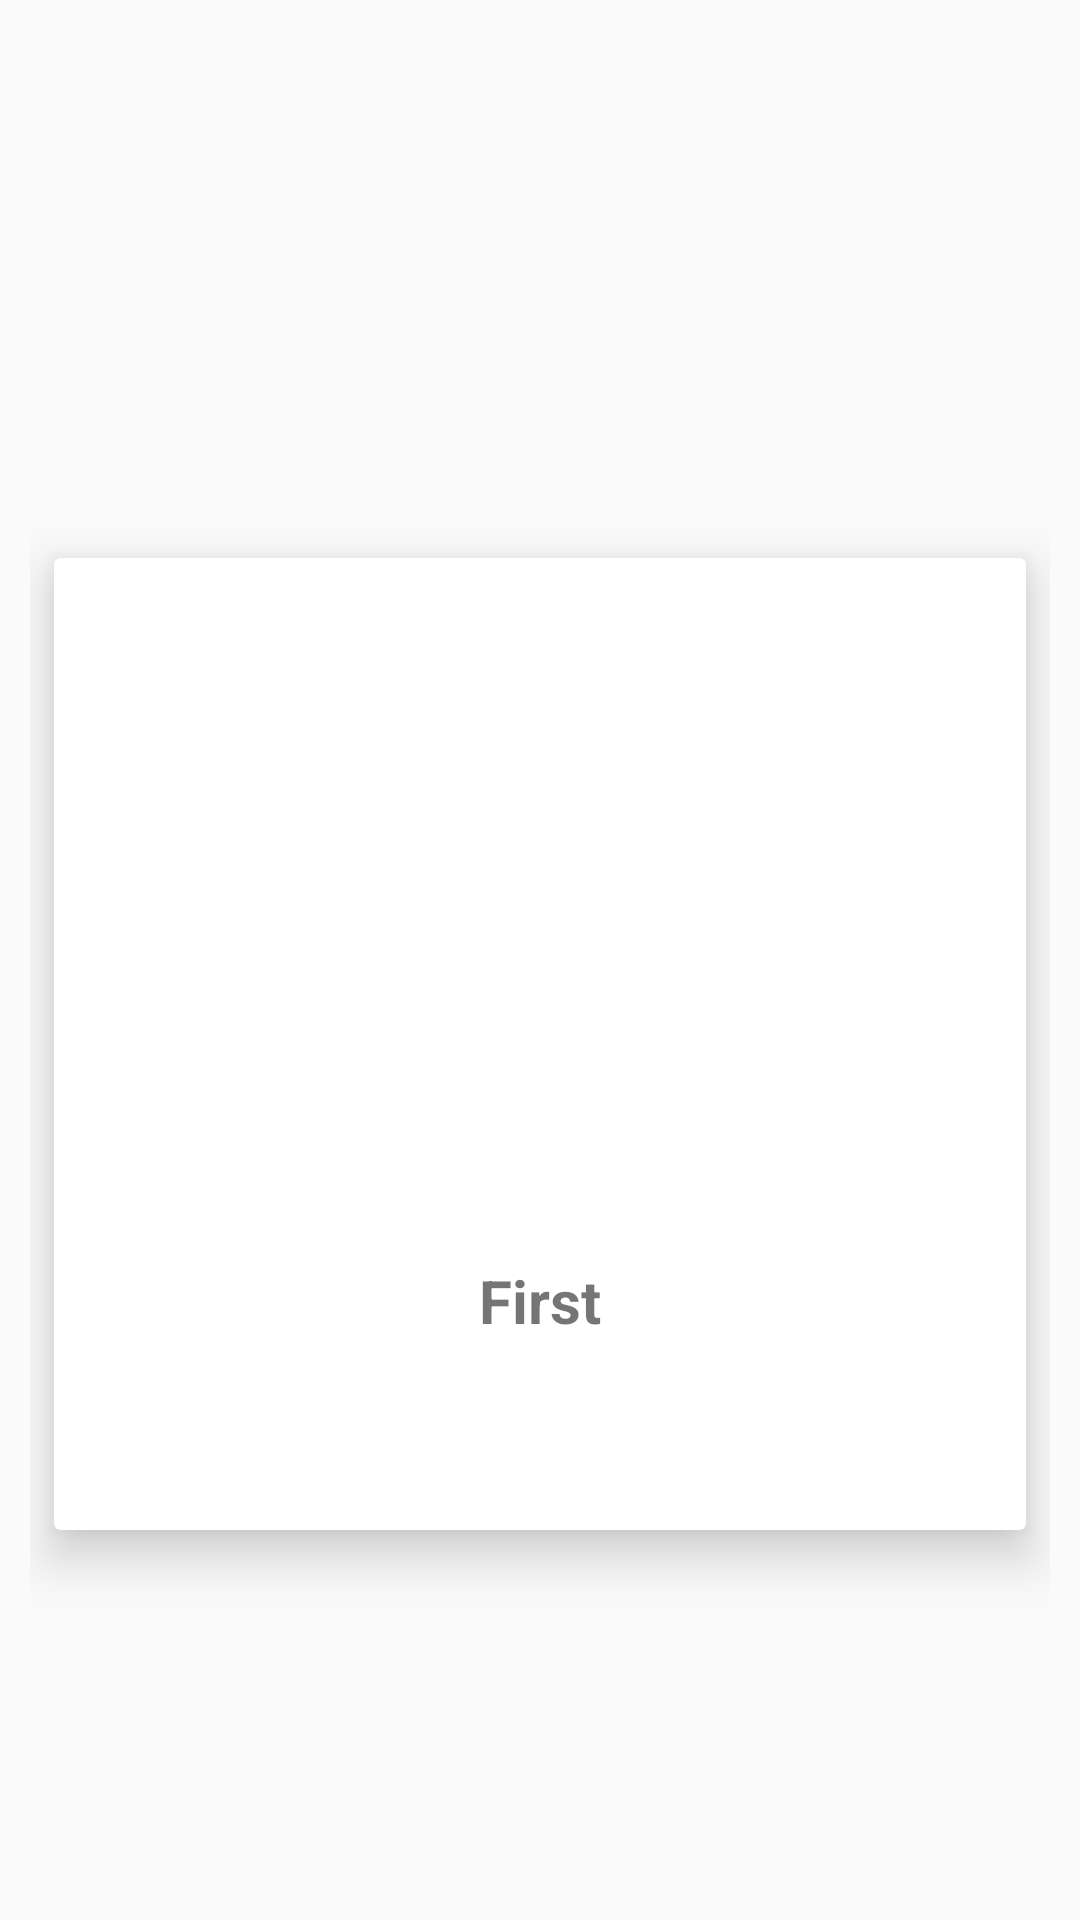

Reconstruct the res/layout file that produces this screen, plus the resources it refers to.
<!-- AndroidManifest.xml: application theme Theme.TheTicket -->
<!-- res/layout/custom_grid_layout.xml -->
<?xml version="1.0" encoding="utf-8"?>
<androidx.constraintlayout.widget.ConstraintLayout xmlns:android="http://schemas.android.com/apk/res/android"
    xmlns:app="http://schemas.android.com/apk/res-auto"
    xmlns:tools="http://schemas.android.com/tools"
    android:layout_width="match_parent"
    android:layout_height="wrap_content"
    android:orientation="vertical"
    android:padding="10dp">

    <androidx.cardview.widget.CardView
        android:layout_width="0dp"
        android:layout_height="wrap_content"
        android:layout_marginStart="8dp"
        android:layout_marginTop="8dp"
        android:layout_marginEnd="8dp"
        android:layout_marginBottom="8dp"
        app:cardElevation="10dp"
        app:contentPadding="10dp"
        app:layout_constraintBottom_toBottomOf="parent"
        app:layout_constraintEnd_toEndOf="parent"
        app:layout_constraintStart_toStartOf="parent"
        app:layout_constraintTop_toTopOf="parent"
        app:layout_constraintVertical_bias="0.6">

        <androidx.constraintlayout.widget.ConstraintLayout
            android:layout_width="match_parent"
            android:layout_height="match_parent">


            <ImageView
                android:id="@+id/imageView2x"
                android:layout_width="match_parent"
                android:layout_height="200dp"
                android:layout_marginStart="8dp"
                android:layout_marginTop="8dp"
                android:scaleType="centerCrop"
                android:layout_marginEnd="8dp"
                app:layout_constraintEnd_toEndOf="parent"
                app:layout_constraintStart_toStartOf="parent"
                app:layout_constraintTop_toTopOf="parent"
                app:srcCompat="@mipmap/ic_launcher_round" />

            <TextView
                android:id="@+id/textView2x"
                android:layout_width="wrap_content"
                android:layout_height="80dp"
                android:layout_marginTop="16dp"
                android:text="First"
                android:textSize="20sp"
                android:textStyle="bold"
                app:layout_constraintEnd_toEndOf="parent"
                app:layout_constraintStart_toStartOf="parent"
                app:layout_constraintTop_toBottomOf="@+id/imageView2x" />
        </androidx.constraintlayout.widget.ConstraintLayout>


    </androidx.cardview.widget.CardView>
</androidx.constraintlayout.widget.ConstraintLayout>
<!-- resources referenced by this layout -->
<resources>
  <style name="Theme.TheTicket" parent="Theme.MaterialComponents.DayNight.NoActionBar.Bridge">
          
          <item name="colorPrimary">@color/purple_500</item>
          <item name="colorPrimaryVariant">@color/purple_700</item>
          <item name="colorOnPrimary">@color/white</item>
          
          <item name="colorSecondary">@color/teal_200</item>
          <item name="colorSecondaryVariant">@color/teal_700</item>
          <item name="colorOnSecondary">@color/black</item>
          
          <item name="android:statusBarColor" tools:targetApi="l">?attr/colorPrimaryVariant</item>
          
      </style>
  <color name="purple_500">#FF6200EE</color>
  <color name="purple_700">#FF3700B3</color>
  <color name="white">#FFFFFFFF</color>
  <color name="teal_200">#B0E0E6</color>
  <color name="teal_700">#FF018786</color>
  <color name="black">#FF000000</color>
</resources>
